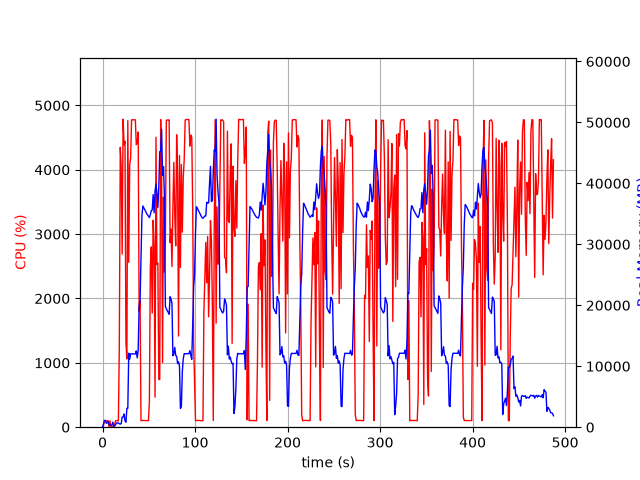

Data behind this chart, as committed beside it:
elapsed_time, nproc, cpu, mem_real, mem_virtual
3.933906555175781e-05, 1, 0.0, 7.488, 3185
1.006, 10, 23.8, 507.9, 2570
2.015, 5, 103.1, 1060, 3134
3.023, 6, 100.3, 1136, 3636
4.03, 3, 99.2, 639.6, 2086
5.038, 3, 99.2, 740.3, 2182
6.046, 3, 101.2, 872.9, 2294
7.054, 4, 3.0, 415.3, 2039
8.062, 3, 99.2, 384.7, 1748
9.071, 3, 3.0, 332.9, 1690
10.08, 3, 0.0, 274.6, 1643
11.09, 7, 8.9, 829.8, 3342
12.09, 3, 3.0, 267.8, 1717
13.1, 1, 43.6, 170.7, 1020
14.11, 1, 100.2, 426.7, 1980
15.12, 1, 99.3, 676.7, 3260
16.13, 1, 100.2, 700.5, 2748
17.13, 1, 99.2, 700.5, 2748
18.14, 1, 1288, 575, 6736
19.17, 1, 4350, 506.5, 6758
20.19, 1, 4028, 580.7, 6788
21.21, 1, 2691, 1664, 7344
22.23, 1, 4786, 1664, 7344
23.25, 1, 4386, 2176, 7344
24.27, 1, 4442, 1026, 7352
25.29, 1, 1311, 815.9, 8376
26.3, 1, 1060, 3096, 9460
27.32, 1, 4764, 3096, 9460
28.33, 1, 2562, 12153, 25664
29.34, 1, 4072, 11151, 25664
30.36, 1, 4183, 12035, 25664
31.38, 1, 4777, 12025, 25664
32.4, 1, 4775, 12021, 25664
33.42, 1, 4776, 12021, 25664
34.45, 1, 4778, 12021, 25664
35.47, 1, 4775, 12009, 25664
36.49, 1, 4389, 12521, 25664
37.51, 1, 4425, 11371, 25664
38.53, 1, 4587, 12625, 29222
39.55, 1, 1802, 19926, 41744
40.56, 1, 1954, 20689, 62244
41.57, 1, 101.2, 27736, 62244
42.57, 1, 103.2, 34723, 62244
43.58, 1, 105.1, 36293, 62244
44.59, 1, 105.2, 36002, 62244
45.6, 1, 103.2, 35735, 62244
46.61, 1, 103.2, 35402, 62244
47.61, 1, 102.3, 35053, 62244
48.62, 1, 102.3, 34819, 62244
49.63, 1, 101.1, 34607, 62244
50.64, 1, 399.4, 34386, 62244
51.65, 1, 2486, 34868, 62244
52.68, 1, 2802, 35544, 62244
53.7, 1, 1773, 35624, 62244
54.71, 1, 3216, 38148, 62244
55.72, 1, 2821, 35183, 62244
56.74, 1, 467.6, 38698, 86820
57.76, 1, 4504, 39887, 86820
58.78, 1, 2528, 38308, 86820
59.8, 1, 2548, 36041, 86820
... 421 more rows
